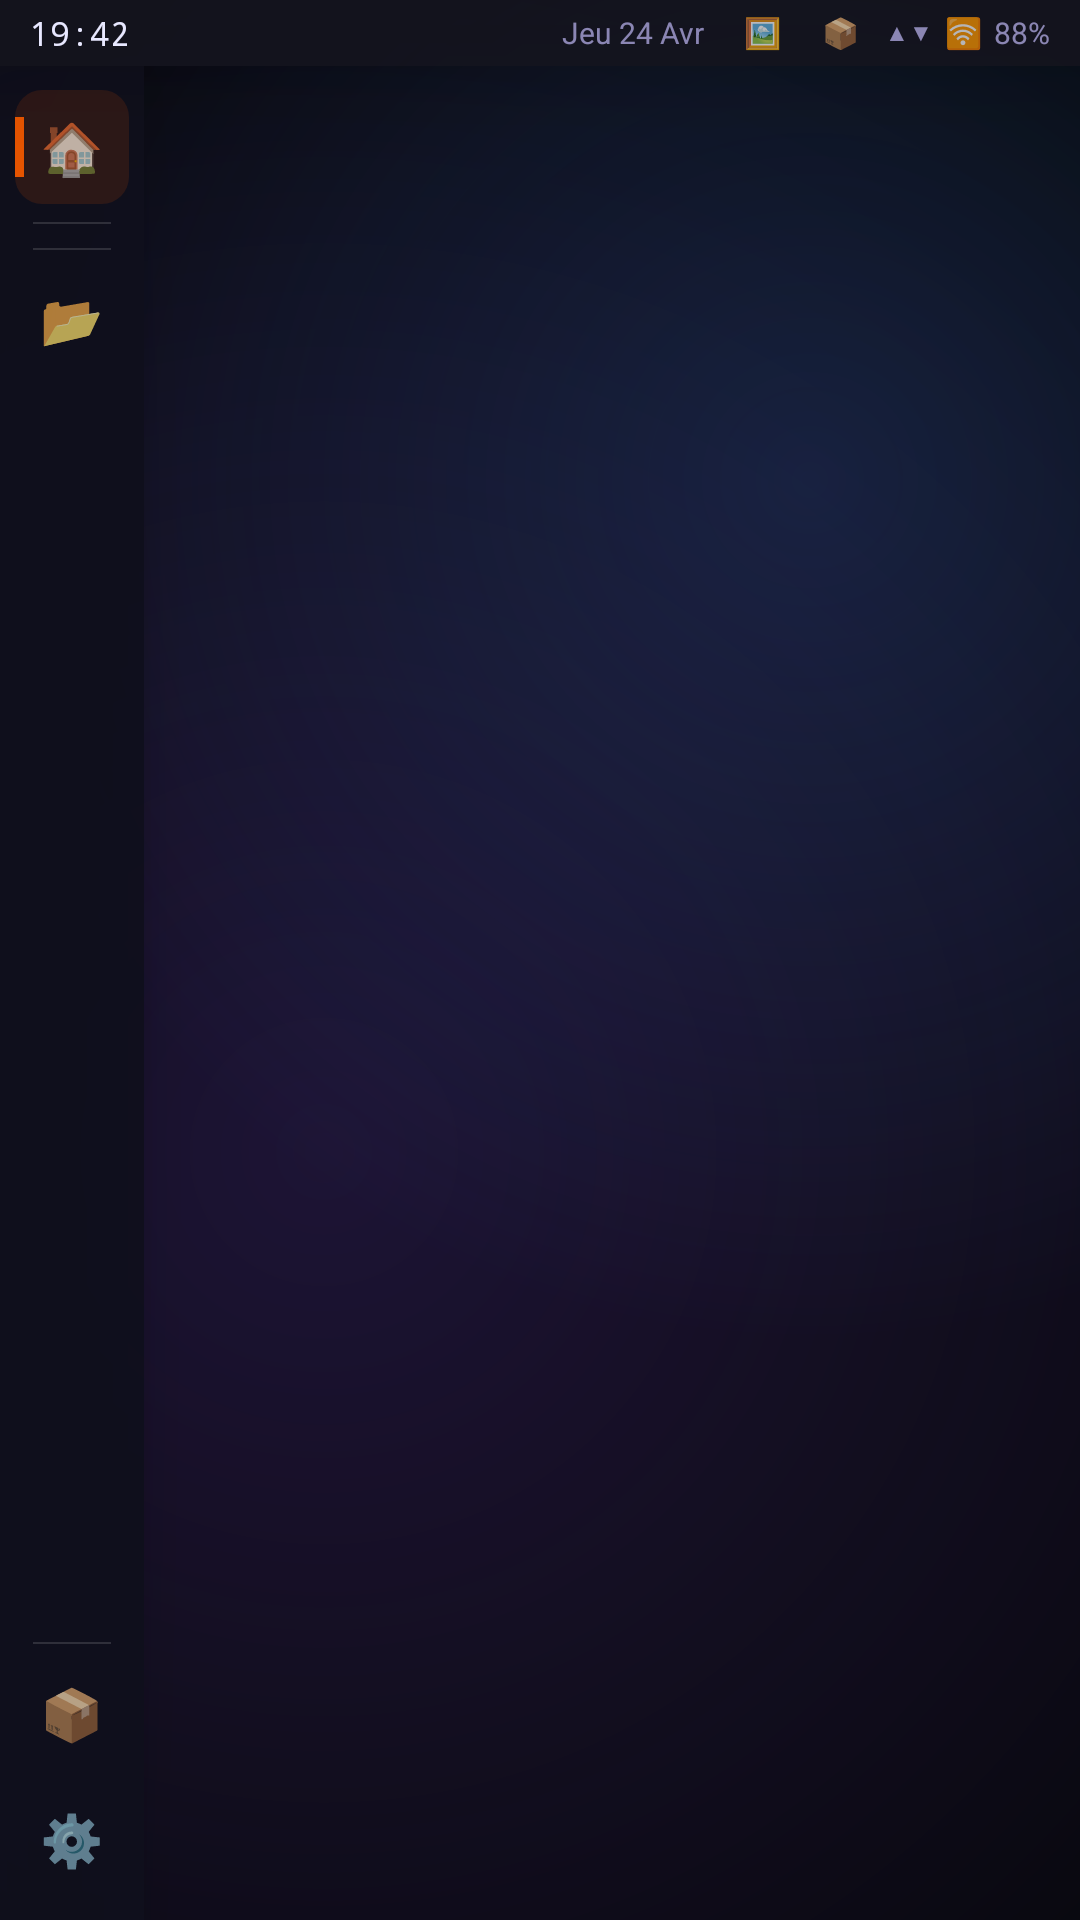

Android layout source for this screen:
<!-- AndroidManifest.xml: application theme Theme.GnomeBazzite -->
<!-- res/layout/fragment_ubuntu_touch.xml -->
<?xml version="1.0" encoding="utf-8"?>
<FrameLayout xmlns:android="http://schemas.android.com/apk/res/android"
    xmlns:app="http://schemas.android.com/apk/res-auto"
    android:layout_width="match_parent"
    android:layout_height="match_parent"
    android:background="@color/gnome_bg">

    
    <ImageView
        android:id="@+id/ivPortraitWallpaper"
        android:layout_width="match_parent"
        android:layout_height="match_parent"
        android:scaleType="centerCrop"
        android:background="@drawable/wallpaper_gnome_gradient"/>

    
    <LinearLayout
        android:id="@+id/portraitTopBar"
        android:layout_width="match_parent"
        android:layout_height="22dp"
        android:background="@color/topbar_bg"
        android:gravity="center_vertical"
        android:orientation="horizontal"
        android:elevation="20dp"
        android:paddingHorizontal="10dp">

        <TextView
            android:id="@+id/tvPortraitTime"
            android:layout_width="0dp"
            android:layout_height="wrap_content"
            android:layout_weight="1"
            android:text="19:42"
            android:textColor="@color/text_primary"
            android:textSize="11sp"
            android:fontFamily="monospace"/>

        <TextView
            android:id="@+id/tvPortraitDate"
            android:layout_width="wrap_content"
            android:layout_height="wrap_content"
            android:layout_marginEnd="8dp"
            android:text="Jeu 24 Avr"
            android:textColor="@color/text_secondary"
            android:textSize="10sp"/>

        
        <TextView
            android:id="@+id/btnPortraitWallpaper"
            android:layout_width="22dp"
            android:layout_height="22dp"
            android:gravity="center"
            android:text="🖼"
            android:textSize="10sp"
            android:clickable="true"
            android:focusable="true"
            android:layout_marginEnd="4dp"/>

        
        <TextView
            android:id="@+id/btnPortraitStore"
            android:layout_width="22dp"
            android:layout_height="22dp"
            android:gravity="center"
            android:text="📦"
            android:textSize="10sp"
            android:clickable="true"
            android:focusable="true"
            android:layout_marginEnd="4dp"/>

        <LinearLayout
            android:layout_width="wrap_content"
            android:layout_height="wrap_content"
            android:orientation="horizontal"
            android:gravity="center_vertical">
            <TextView android:layout_width="wrap_content" android:layout_height="wrap_content"
                android:text="▲▼" android:textSize="8sp" android:textColor="@color/text_secondary"
                android:layout_marginEnd="4dp"/>
            <TextView android:layout_width="wrap_content" android:layout_height="wrap_content"
                android:text="🛜" android:textSize="10sp" android:layout_marginEnd="4dp"/>
            <TextView android:layout_width="wrap_content" android:layout_height="wrap_content"
                android:text="88%" android:textSize="10sp" android:textColor="@color/text_secondary"/>
        </LinearLayout>
    </LinearLayout>

    
    <LinearLayout
        android:id="@+id/sideLauncherPanel"
        android:layout_width="48dp"
        android:layout_height="match_parent"
        android:layout_marginTop="22dp"
        android:background="@color/side_launcher_bg"
        android:orientation="vertical"
        android:gravity="center_horizontal"
        android:paddingVertical="8dp"
        android:elevation="16dp">

        
        <FrameLayout
            android:id="@+id/btnSideHome"
            android:layout_width="38dp"
            android:layout_height="38dp"
            android:layout_marginBottom="2dp"
            android:background="@drawable/launcher_icon_bg_active"
            android:clickable="true"
            android:focusable="true">
            <TextView android:layout_width="match_parent" android:layout_height="match_parent"
                android:gravity="center" android:text="🏠" android:textSize="17sp"/>
            <View android:layout_width="3dp" android:layout_height="20dp"
                android:layout_gravity="start|center_vertical"
                android:background="@color/ubuntu_orange"/>
        </FrameLayout>

        <View android:layout_width="26dp" android:layout_height="0.5dp"
            android:background="@color/divider_color" android:layout_marginVertical="4dp"/>

        
        <LinearLayout
            android:id="@+id/sidelauncherPinnedContainer"
            android:layout_width="38dp"
            android:layout_height="wrap_content"
            android:orientation="vertical"
            android:gravity="center_horizontal"/>

        <View android:layout_width="26dp" android:layout_height="0.5dp"
            android:background="@color/divider_color" android:layout_marginVertical="4dp"/>

        
        <FrameLayout
            android:id="@+id/btnSideFolder"
            android:layout_width="38dp"
            android:layout_height="38dp"
            android:background="@drawable/launcher_icon_bg"
            android:clickable="true"
            android:focusable="true">
            <TextView android:layout_width="match_parent" android:layout_height="match_parent"
                android:gravity="center" android:text="📂" android:textSize="17sp"/>
        </FrameLayout>

        <Space android:layout_width="0dp" android:layout_height="0dp" android:layout_weight="1"/>

        <View android:layout_width="26dp" android:layout_height="0.5dp"
            android:background="@color/divider_color" android:layout_marginVertical="4dp"/>

        
        <FrameLayout
            android:id="@+id/btnSideStore"
            android:layout_width="38dp"
            android:layout_height="38dp"
            android:layout_marginBottom="4dp"
            android:background="@drawable/launcher_icon_bg"
            android:clickable="true"
            android:focusable="true">
            <TextView android:layout_width="match_parent" android:layout_height="match_parent"
                android:gravity="center" android:text="📦" android:textSize="17sp"/>
        </FrameLayout>

        
        <FrameLayout
            android:id="@+id/btnSideSettings"
            android:layout_width="38dp"
            android:layout_height="38dp"
            android:background="@drawable/launcher_icon_bg"
            android:clickable="true"
            android:focusable="true">
            <TextView android:layout_width="match_parent" android:layout_height="match_parent"
                android:gravity="center" android:text="⚙️" android:textSize="17sp"/>
        </FrameLayout>
    </LinearLayout>

    
    <FrameLayout
        android:id="@+id/widgetCanvas"
        android:layout_width="match_parent"
        android:layout_height="match_parent"
        android:layout_marginTop="22dp"
        android:layout_marginStart="48dp"
        android:background="@color/transparent"
        android:longClickable="true"/>

    
    <View android:layout_width="60dp" android:layout_height="3dp"
        android:layout_gravity="bottom|center_horizontal"
        android:layout_marginBottom="6dp"
        android:background="@drawable/edge_hint"/>

    
    <FrameLayout
        android:id="@+id/containerPortraitDrawer"
        android:layout_width="match_parent"
        android:layout_height="match_parent"
        android:layout_marginTop="22dp"
        android:layout_marginStart="48dp"
        android:visibility="gone"
        android:elevation="30dp">

        
        <View
            android:id="@+id/portraitDrawerScrim"
            android:layout_width="match_parent"
            android:layout_height="match_parent"
            android:background="@color/drawer_overlay_bg"/>

        
        <FrameLayout
            android:id="@+id/portraitDrawerPanel"
            android:layout_width="match_parent"
            android:layout_height="match_parent">

            <LinearLayout
                android:layout_width="match_parent"
                android:layout_height="match_parent"
                android:orientation="vertical"
                android:paddingTop="16dp"
                android:paddingHorizontal="10dp">

                
                <FrameLayout
                    android:layout_width="match_parent"
                    android:layout_height="34dp"
                    android:layout_marginBottom="12dp"
                    android:background="@drawable/search_bar_bg">
                    <TextView android:layout_width="30dp" android:layout_height="match_parent"
                        android:layout_gravity="center_vertical"
                        android:gravity="center" android:text="🔍" android:textSize="13sp"/>
                    <EditText
                        android:id="@+id/etPortraitDrawerSearch"
                        android:layout_width="match_parent"
                        android:layout_height="match_parent"
                        android:layout_marginStart="32dp"
                        android:background="@null"
                        android:hint="Rechercher…"
                        android:textColorHint="@color/text_hint"
                        android:textColor="@color/text_primary"
                        android:textSize="12sp"
                        android:singleLine="true"/>
                </FrameLayout>

                
                <androidx.recyclerview.widget.RecyclerView
                    android:id="@+id/rvPortraitDrawerGrid"
                    android:layout_width="match_parent"
                    android:layout_height="0dp"
                    android:layout_weight="1"
                    android:clipToPadding="false"
                    android:padding="2dp"/>

                
                <LinearLayout
                    android:layout_width="wrap_content"
                    android:layout_height="wrap_content"
                    android:layout_gravity="center_horizontal"
                    android:orientation="horizontal"
                    android:layout_marginVertical="8dp">
                    <View android:layout_width="14dp" android:layout_height="4dp"
                        android:background="@drawable/ws_dot_active" android:layout_marginEnd="5dp"/>
                    <View android:layout_width="6dp" android:layout_height="4dp"
                        android:background="@drawable/ws_dot_inactive" android:layout_marginEnd="5dp"/>
                    <View android:layout_width="6dp" android:layout_height="4dp"
                        android:background="@drawable/ws_dot_inactive"/>
                </LinearLayout>
            </LinearLayout>
        </FrameLayout>
    </FrameLayout>

</FrameLayout>
<!-- resources referenced by this layout -->
<resources>
  <color name="divider_color">#22FFFFFF</color>
  <color name="drawer_overlay_bg">#CC0D0E1A</color>
  <color name="gnome_bg">#FF050608</color>
  <color name="side_launcher_bg">#EE0F0F1C</color>
  <color name="text_hint">#55C8C0FF</color>
  <color name="text_primary">#FFE8E8FF</color>
  <color name="text_secondary">#AAC8C0FF</color>
  <color name="topbar_bg">#E614141F</color>
  <color name="transparent">#00000000</color>
  <color name="ubuntu_orange">#FFE65400</color>
  <!-- drawable launcher_icon_bg (drawable) -->
  <?xml version="1.0" encoding="utf-8"?>
  <selector xmlns:android="http://schemas.android.com/apk/res/android">
      <item android:state_pressed="true">
          <shape android:shape="rectangle">
              <solid android:color="#44FFFFFF"/>
              <corners android:radius="9dp"/>
          </shape>
      </item>
      <item>
          <shape android:shape="rectangle">
              <solid android:color="#00000000"/>
              <corners android:radius="9dp"/>
          </shape>
      </item>
  </selector>
  <!-- drawable launcher_icon_bg_active (drawable) -->
  <?xml version="1.0" encoding="utf-8"?>
  <shape xmlns:android="http://schemas.android.com/apk/res/android" android:shape="rectangle">
      <solid android:color="#22E65400"/>
      <corners android:radius="9dp"/>
  </shape>
  <!-- drawable search_bar_bg (drawable) -->
  <?xml version="1.0" encoding="utf-8"?>
  <shape xmlns:android="http://schemas.android.com/apk/res/android" android:shape="rectangle">
      <solid android:color="#14FFFFFF"/>
      <corners android:radius="20dp"/>
      <stroke android:width="0.5dp" android:color="#22FFFFFF"/>
  </shape>
  <!-- drawable wallpaper_gnome_gradient (drawable) -->
  <?xml version="1.0" encoding="utf-8"?>
  <layer-list xmlns:android="http://schemas.android.com/apk/res/android">
      <item>
          <shape android:shape="rectangle">
              <gradient android:type="radial" android:gradientRadius="120%p"
                  android:startColor="#40643CB8" android:endColor="#00000000"
                  android:centerX="0.3" android:centerY="0.6"/>
          </shape>
      </item>
      <item>
          <shape android:shape="rectangle">
              <gradient android:type="radial" android:gradientRadius="80%p"
                  android:startColor="#333C78DC" android:endColor="#00000000"
                  android:centerX="0.75" android:centerY="0.25"/>
          </shape>
      </item>
  </layer-list>
  <!-- drawable ws_dot_active (drawable) -->
  <?xml version="1.0" encoding="utf-8"?>
  <shape xmlns:android="http://schemas.android.com/apk/res/android" android:shape="rectangle">
      <solid android:color="#FF7C6FF7"/>
      <corners android:radius="3dp"/>
  </shape>
  <!-- drawable ws_dot_inactive (drawable) -->
  <?xml version="1.0" encoding="utf-8"?>
  <shape xmlns:android="http://schemas.android.com/apk/res/android" android:shape="rectangle">
      <solid android:color="#33FFFFFF"/>
      <corners android:radius="3dp"/>
  </shape>
  <style name="Theme.GnomeBazzite" parent="Theme.MaterialComponents.NoActionBar">
          <item name="colorPrimary">@color/accent_violet</item>
          <item name="colorPrimaryVariant">@color/gnome_bg</item>
          <item name="colorOnPrimary">@color/text_primary</item>
          <item name="colorSurface">@color/gnome_bg</item>
          <item name="colorOnSurface">@color/text_primary</item>
          <item name="android:windowBackground">@color/gnome_bg</item>
          <item name="android:statusBarColor">@color/transparent</item>
          <item name="android:navigationBarColor">@color/transparent</item>
          <item name="android:windowTranslucentStatus">false</item>
          <item name="android:windowTranslucentNavigation">false</item>
          <item name="android:windowLayoutInDisplayCutoutMode">shortEdges</item>
          <item name="android:windowFullscreen">false</item>
      </style>
  <color name="accent_violet">#FF7C6FF7</color>
</resources>
